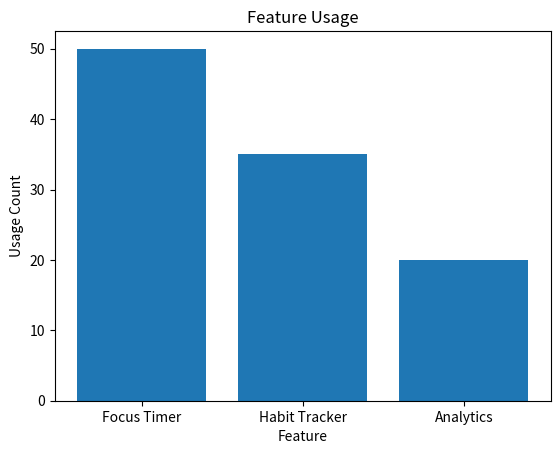

Source code (Python):
import matplotlib.pyplot as plt

features = ["Focus Timer", "Habit Tracker", "Analytics"]
usage = [50, 35, 20]

plt.bar(features, usage)
plt.title("Feature Usage")
plt.xlabel("Feature")
plt.ylabel("Usage Count")
plt.show()
